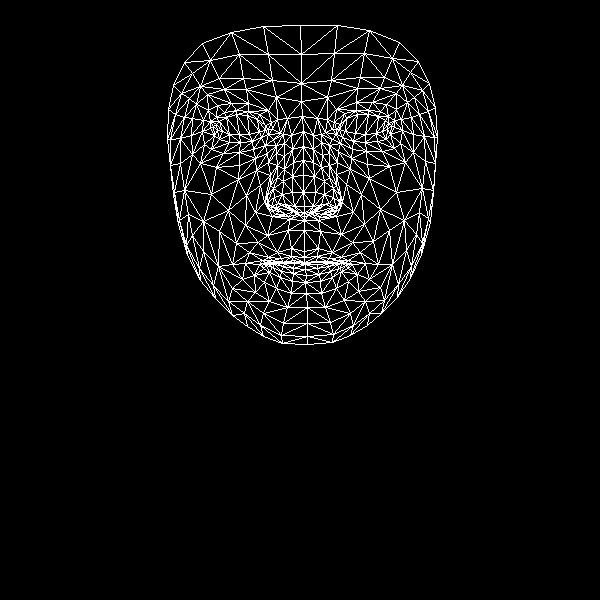

Source data for this figure (header and first rows):
, x, y
0, 304, 251
1, 304, 206
2, 304, 220
3, 293, 162
4, 303, 192
5, 303, 175
6, 303, 131
7, 217, 130
8, 301, 101
9, 301, 83
10, 300, 25
11, 304, 257
12, 304, 262
13, 305, 263
14, 305, 264
15, 305, 269
16, 306, 275
17, 305, 282
18, 306, 293
19, 304, 213
20, 293, 211
21, 173, 85
22, 252, 141
23, 240, 142
24, 229, 142
25, 214, 135
26, 261, 137
27, 236, 110
28, 248, 111
29, 224, 112
30, 216, 117
31, 204, 144
32, 263, 313
33, 213, 126
34, 170, 139
35, 191, 135
36, 246, 195
37, 291, 248
38, 293, 260
39, 277, 252
40, 268, 257
41, 283, 262
42, 275, 262
43, 254, 275
44, 294, 206
45, 292, 192
46, 196, 104
47, 268, 162
48, 267, 202
49, 267, 195
50, 211, 194
51, 292, 176
52, 224, 89
53, 207, 94
54, 184, 62
55, 276, 97
56, 259, 114
57, 245, 263
58, 187, 255
59, 276, 209
... 408 more rows
